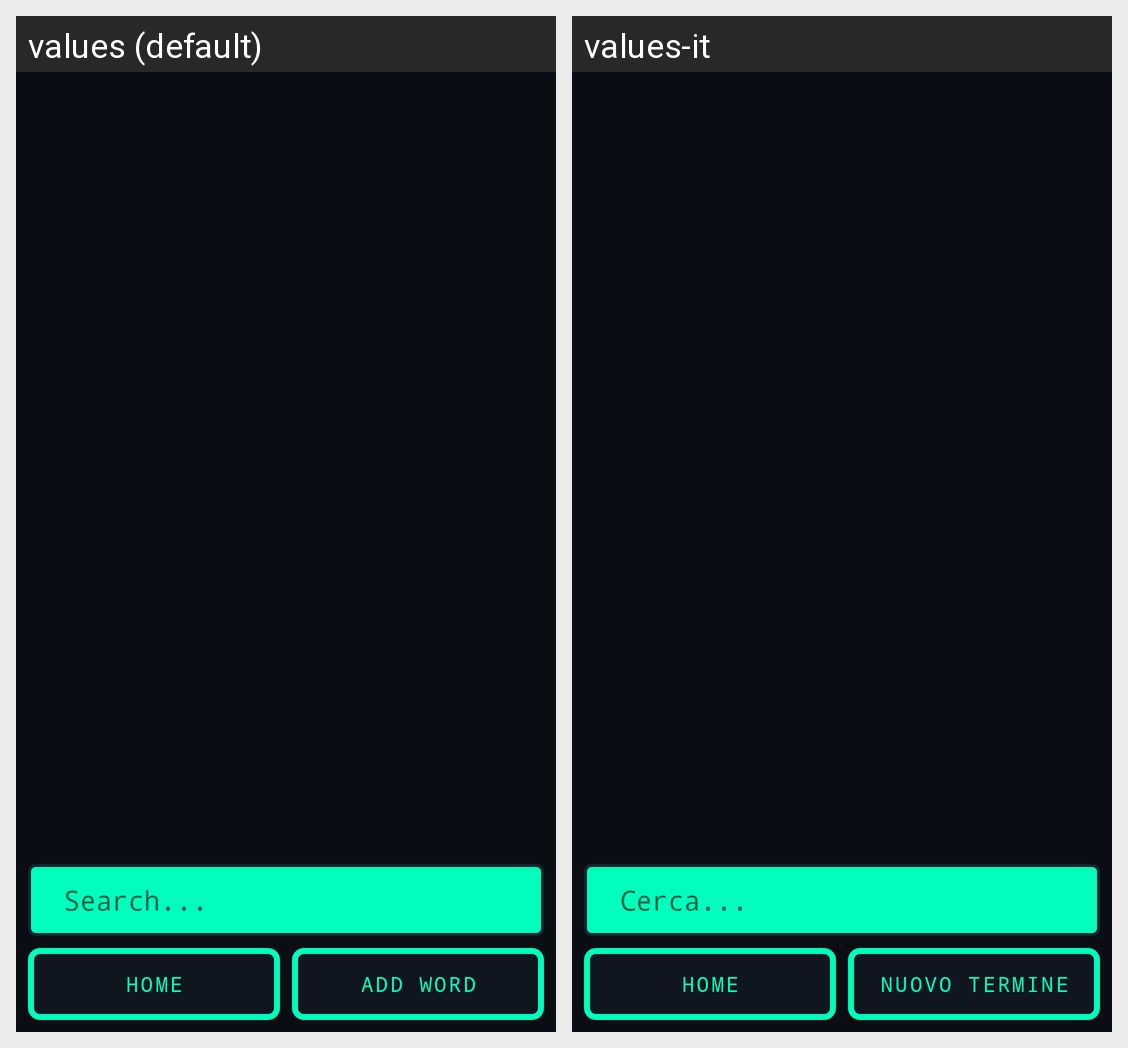

For this localized Android screen grid, give each drawn string resource with its value in every locale shown.
Android screen res/layout/fragment_dictionary.xml rendered under 2 locales, left to right: values (default), values-it. Device: Nexus 5 (rendered at 1080×1920; each locale shown at half size, 540×960, under a caption strip naming it); theme AppTheme.
Strings drawn on this screen, with the default value and each locale's value (text and hints the layout hard-codes, and strings that could not be matched under every locale, appear in the picture but are not listed):

search
  values: Search...
  values-it: Cerca...

home
  values: Home
  values-it: Home

new_word
  values: Add word
  values-it: Nuovo termine
